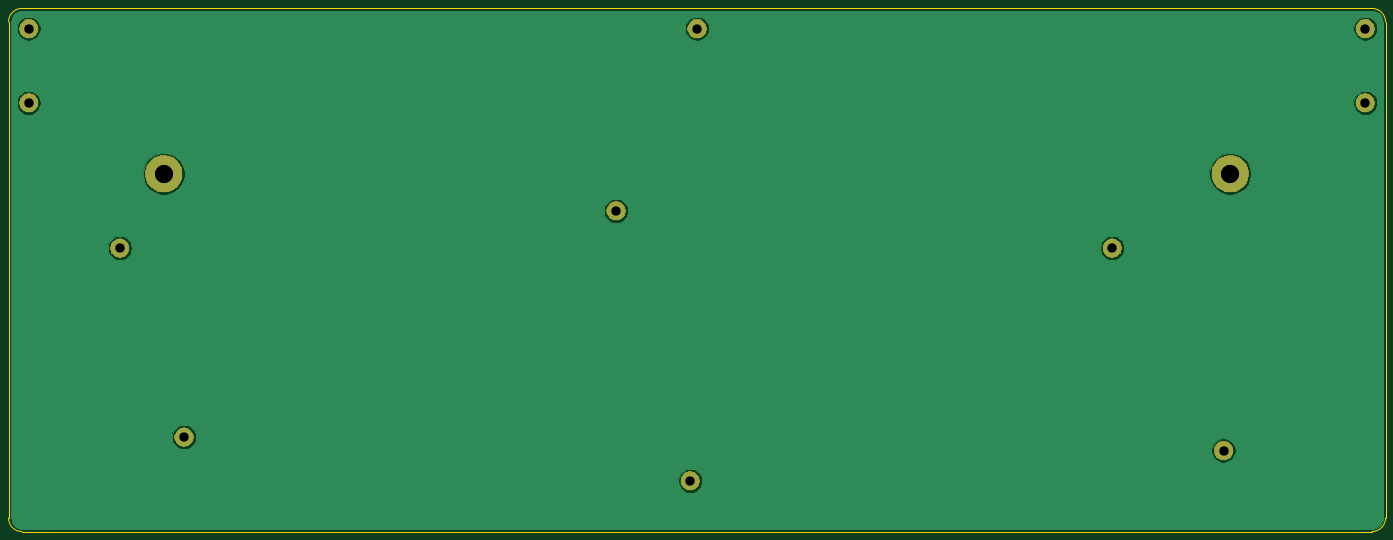
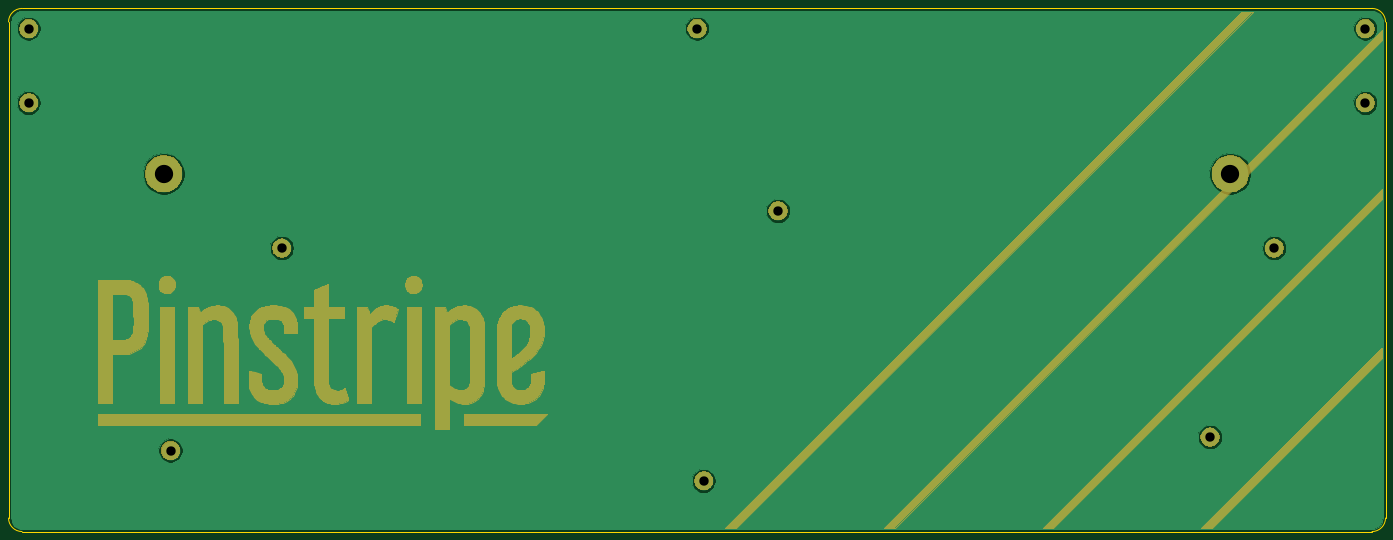
Circuit board: 11 layer files. Board 323.8 x 123.0 mm.
- bottom_copper: pinstripe_bottom-B_Cu.gbr (25995 bytes)
- bottom_mask: pinstripe_bottom-B_Mask.gbr (86890 bytes)
- paste: pinstripe_bottom-B_Paste.gbr (503 bytes)
- bottom_silk: pinstripe_bottom-B_SilkS.gbr (504 bytes)
- outline: pinstripe_bottom-Edge_Cuts.gbr (1049 bytes)
- top_copper: pinstripe_bottom-F_Cu.gbr (25995 bytes)
- top_mask: pinstripe_bottom-F_Mask.gbr (13048 bytes)
- paste: pinstripe_bottom-F_Paste.gbr (503 bytes)
- top_silk: pinstripe_bottom-F_SilkS.gbr (504 bytes)
- drill: pinstripe_bottom-NPTH.drl (269 bytes)
- drill: pinstripe_bottom-PTH.drl (487 bytes)

=== bottom_copper: pinstripe_bottom-B_Cu.gbr (25995 bytes, source omitted) ===
=== bottom_mask: pinstripe_bottom-B_Mask.gbr (86890 bytes, source omitted) ===
=== paste: pinstripe_bottom-B_Paste.gbr ===
G04 #@! TF.GenerationSoftware,KiCad,Pcbnew,(5.1.6)-1*
G04 #@! TF.CreationDate,2022-07-30T11:43:32-05:00*
G04 #@! TF.ProjectId,pinstripe_bottom,70696e73-7472-4697-9065-5f626f74746f,rev?*
G04 #@! TF.SameCoordinates,Original*
G04 #@! TF.FileFunction,Paste,Bot*
G04 #@! TF.FilePolarity,Positive*
%FSLAX46Y46*%
G04 Gerber Fmt 4.6, Leading zero omitted, Abs format (unit mm)*
G04 Created by KiCad (PCBNEW (5.1.6)-1) date 2022-07-30 11:43:32*
%MOMM*%
%LPD*%
G01*
G04 APERTURE LIST*
G04 APERTURE END LIST*
M02*

=== bottom_silk: pinstripe_bottom-B_SilkS.gbr ===
G04 #@! TF.GenerationSoftware,KiCad,Pcbnew,(5.1.6)-1*
G04 #@! TF.CreationDate,2022-07-30T11:43:32-05:00*
G04 #@! TF.ProjectId,pinstripe_bottom,70696e73-7472-4697-9065-5f626f74746f,rev?*
G04 #@! TF.SameCoordinates,Original*
G04 #@! TF.FileFunction,Legend,Bot*
G04 #@! TF.FilePolarity,Positive*
%FSLAX46Y46*%
G04 Gerber Fmt 4.6, Leading zero omitted, Abs format (unit mm)*
G04 Created by KiCad (PCBNEW (5.1.6)-1) date 2022-07-30 11:43:32*
%MOMM*%
%LPD*%
G01*
G04 APERTURE LIST*
G04 APERTURE END LIST*
M02*

=== outline: pinstripe_bottom-Edge_Cuts.gbr ===
G04 #@! TF.GenerationSoftware,KiCad,Pcbnew,(5.1.6)-1*
G04 #@! TF.CreationDate,2022-07-30T11:43:32-05:00*
G04 #@! TF.ProjectId,pinstripe_bottom,70696e73-7472-4697-9065-5f626f74746f,rev?*
G04 #@! TF.SameCoordinates,Original*
G04 #@! TF.FileFunction,Profile,NP*
%FSLAX46Y46*%
G04 Gerber Fmt 4.6, Leading zero omitted, Abs format (unit mm)*
G04 Created by KiCad (PCBNEW (5.1.6)-1) date 2022-07-30 11:43:32*
%MOMM*%
%LPD*%
G01*
G04 APERTURE LIST*
G04 #@! TA.AperFunction,Profile*
%ADD10C,0.050000*%
G04 #@! TD*
G04 APERTURE END LIST*
D10*
X355600000Y-123825000D02*
G75*
G02*
X358775000Y-127000000I0J-3175000D01*
G01*
X34925000Y-127000000D02*
G75*
G02*
X38100000Y-123825000I3175000J0D01*
G01*
X358775000Y-243681250D02*
G75*
G02*
X355600000Y-246856250I-3175000J0D01*
G01*
X355600000Y-123825000D02*
X38100000Y-123825000D01*
X358775000Y-243681250D02*
X358775000Y-127000000D01*
X38100000Y-246856250D02*
X355600000Y-246856250D01*
X34925000Y-243681250D02*
X34925000Y-127000000D01*
X38100000Y-246856250D02*
G75*
G02*
X34925000Y-243681250I0J3175000D01*
G01*
M02*

=== top_copper: pinstripe_bottom-F_Cu.gbr (25995 bytes, source omitted) ===
=== top_mask: pinstripe_bottom-F_Mask.gbr (13048 bytes, source omitted) ===
=== paste: pinstripe_bottom-F_Paste.gbr ===
G04 #@! TF.GenerationSoftware,KiCad,Pcbnew,(5.1.6)-1*
G04 #@! TF.CreationDate,2022-07-30T11:43:32-05:00*
G04 #@! TF.ProjectId,pinstripe_bottom,70696e73-7472-4697-9065-5f626f74746f,rev?*
G04 #@! TF.SameCoordinates,Original*
G04 #@! TF.FileFunction,Paste,Top*
G04 #@! TF.FilePolarity,Positive*
%FSLAX46Y46*%
G04 Gerber Fmt 4.6, Leading zero omitted, Abs format (unit mm)*
G04 Created by KiCad (PCBNEW (5.1.6)-1) date 2022-07-30 11:43:32*
%MOMM*%
%LPD*%
G01*
G04 APERTURE LIST*
G04 APERTURE END LIST*
M02*

=== top_silk: pinstripe_bottom-F_SilkS.gbr ===
G04 #@! TF.GenerationSoftware,KiCad,Pcbnew,(5.1.6)-1*
G04 #@! TF.CreationDate,2022-07-30T11:43:32-05:00*
G04 #@! TF.ProjectId,pinstripe_bottom,70696e73-7472-4697-9065-5f626f74746f,rev?*
G04 #@! TF.SameCoordinates,Original*
G04 #@! TF.FileFunction,Legend,Top*
G04 #@! TF.FilePolarity,Positive*
%FSLAX46Y46*%
G04 Gerber Fmt 4.6, Leading zero omitted, Abs format (unit mm)*
G04 Created by KiCad (PCBNEW (5.1.6)-1) date 2022-07-30 11:43:32*
%MOMM*%
%LPD*%
G01*
G04 APERTURE LIST*
G04 APERTURE END LIST*
M02*

=== drill: pinstripe_bottom-NPTH.drl ===
M48
; DRILL file {KiCad (5.1.6)-1} date 07/30/22 11:43:33
; FORMAT={-:-/ absolute / inch / decimal}
; #@! TF.CreationDate,2022-07-30T11:43:33-05:00
; #@! TF.GenerationSoftware,Kicad,Pcbnew,(5.1.6)-1
; #@! TF.FileFunction,NonPlated,1,2,NPTH
FMAT,2
INCH
%
G90
G05
T0
M30

=== drill: pinstripe_bottom-PTH.drl ===
M48
; DRILL file {KiCad (5.1.6)-1} date 07/30/22 11:43:33
; FORMAT={-:-/ absolute / inch / decimal}
; #@! TF.CreationDate,2022-07-30T11:43:33-05:00
; #@! TF.GenerationSoftware,Kicad,Pcbnew,(5.1.6)-1
; #@! TF.FileFunction,Plated,1,2,PTH
FMAT,2
INCH
T1C0.0866
T2C0.1693
%
G90
G05
T1
X3.0Y-8.8438
X2.4062Y-7.0938
X1.5625Y-5.75
X1.5625Y-5.0625
X12.625Y-8.9688
X7.6875Y-9.25
X7.75Y-5.0625
X7.0Y-6.75
X13.9375Y-5.75
X11.5938Y-7.0938
X13.9375Y-5.0625
T2
X2.8125Y-6.4062
X12.6875Y-6.4062
T0
M30

